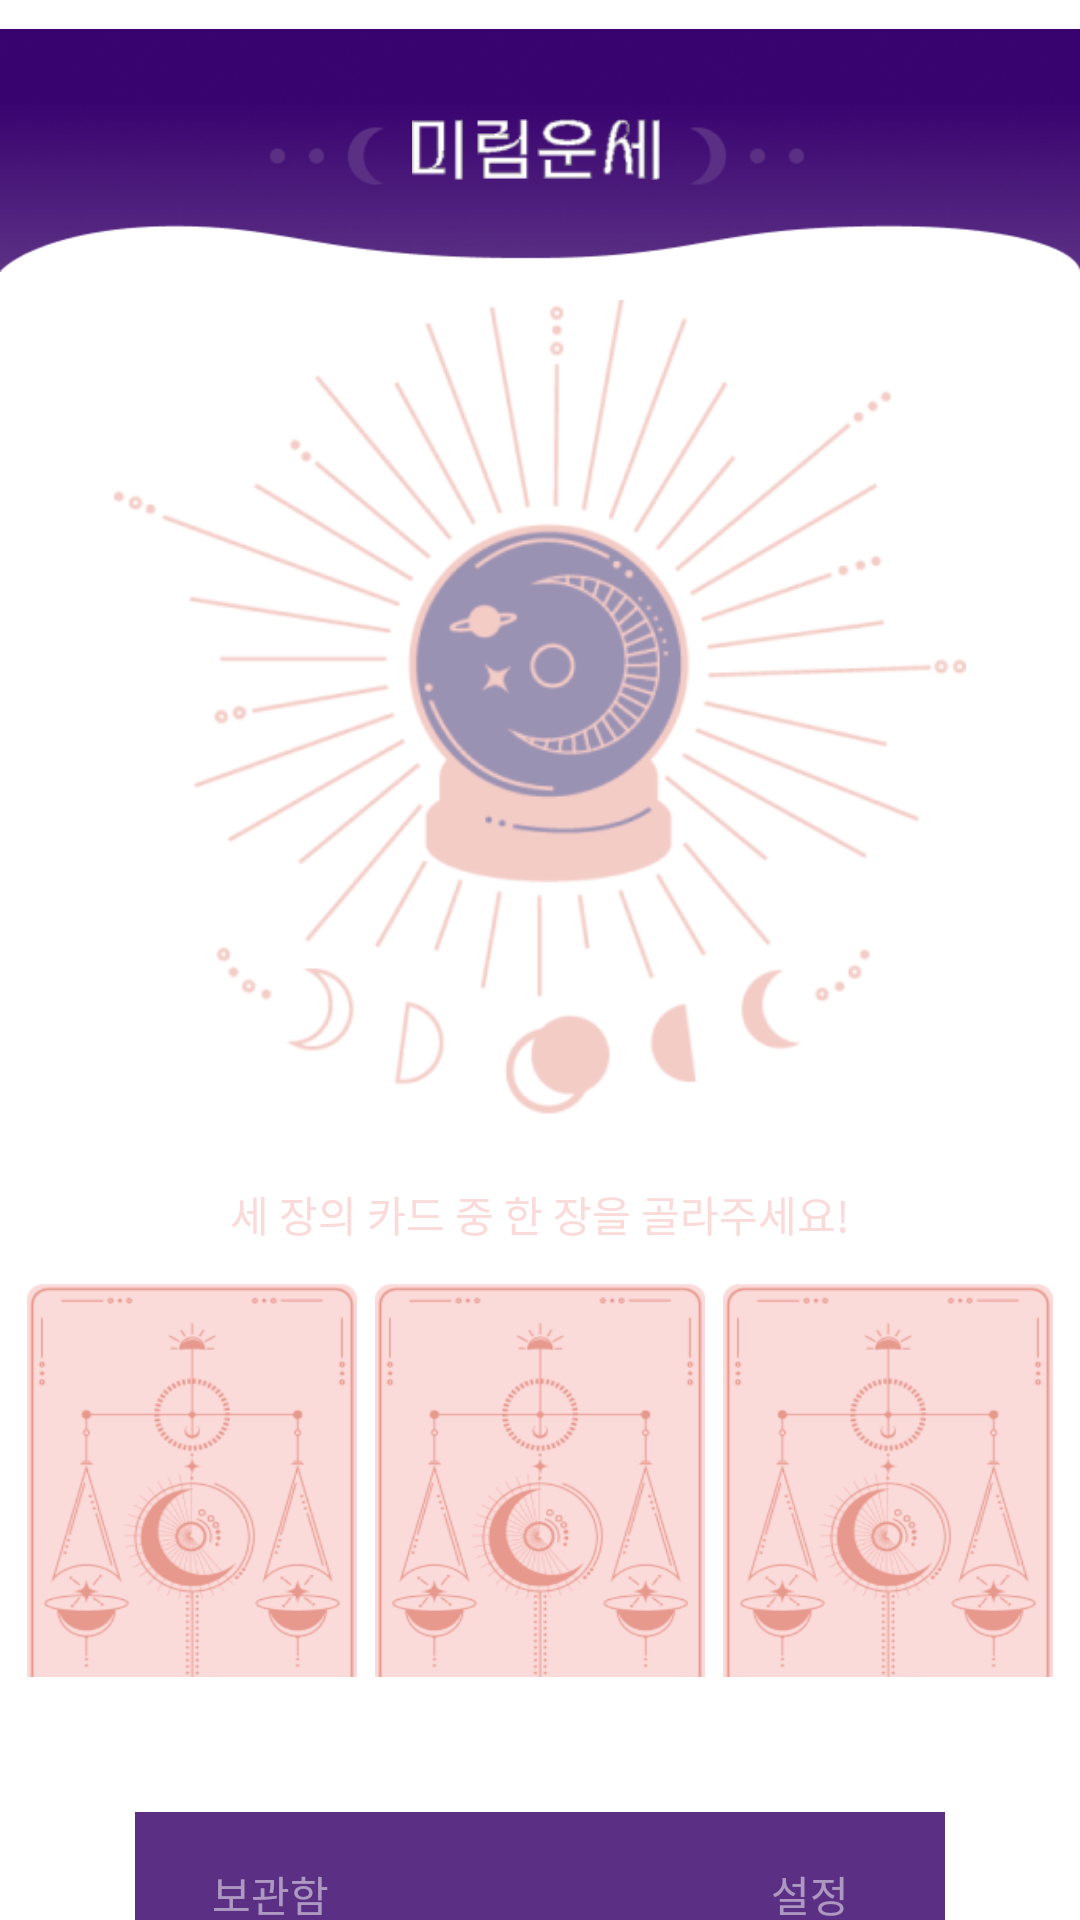

Write the Android layout XML for this screen, with the resource values it uses.
<!-- AndroidManifest.xml: application theme Theme.MirimUnse -->
<!-- res/layout/activity_luck_check.xml -->
<?xml version="1.0" encoding="utf-8"?>
<LinearLayout xmlns:android="http://schemas.android.com/apk/res/android"
    xmlns:tools="http://schemas.android.com/tools"
    android:layout_width="match_parent"
    android:layout_height="match_parent"
    android:background="@drawable/background"
    android:orientation="vertical"
    android:gravity="center_horizontal"
    tools:context=".LuckCheckDetailActivity">

    
    <FrameLayout
        android:layout_width="wrap_content"
        android:layout_height="wrap_content">

        <ImageView
            android:layout_width="match_parent"
            android:layout_height="100dp"
            android:src="@drawable/toolbar"/>

        <ImageView
            android:id="@+id/logo"
            android:layout_width="85dp"
            android:layout_height="wrap_content"
            android:layout_gravity="center"
            android:src="@drawable/logo"/>
    </FrameLayout>


    <LinearLayout
        android:layout_width="match_parent"
        android:layout_height="0dp"
        android:layout_weight="3"
        android:orientation="vertical"
        android:gravity="center">

        <ImageView
            android:layout_marginTop="40dp"
            android:layout_width="300dp"
            android:layout_height="300dp"
            android:padding="8dp"
            android:src="@drawable/luckmain"/>

        <TextView
            android:layout_marginVertical="10dp"
            android:layout_width="match_parent"
            android:layout_height="wrap_content"
            android:fontFamily="@font/notoserif"
            android:text="세 장의 카드 중 한 장을 골라주세요!"
            android:textColor="#FBDADA"
            android:gravity="center"/>

        
        <LinearLayout
            android:layout_width="match_parent"
            android:layout_height="190dp"
            android:gravity="center"
            android:orientation="horizontal">

            <ImageView
                android:id="@+id/card1"
                android:layout_width="110dp"
                android:layout_height="wrap_content"
                android:layout_margin="3dp"
                android:background="@drawable/custom_ripple_cardback"/>
            <ImageView
                android:id="@+id/card2"
                android:layout_width="110dp"
                android:layout_height="wrap_content"
                android:layout_margin="3dp"
                android:background="@drawable/custom_ripple_cardback"/>
            <ImageView
                android:id="@+id/card3"
                android:layout_width="110dp"
                android:layout_height="wrap_content"
                android:layout_margin="3dp"
                android:background="@drawable/custom_ripple_cardback"/>
        </LinearLayout>
    </LinearLayout>


    
    <FrameLayout
        android:layout_width="wrap_content"
        android:layout_height="0dp"
        android:layout_weight="0.527">

        <ImageView
            android:paddingTop="45dp"
            android:layout_width="match_parent"
            android:layout_height="wrap_content"
            android:src="@drawable/bottombar"/>

        <LinearLayout
            android:layout_width="match_parent"
            android:layout_height="wrap_content"
            android:orientation="horizontal">

            <TextView
                android:id="@+id/text_record"
                android:layout_width="0dp"
                android:layout_height="match_parent"
                android:layout_weight="1"
                android:gravity="center_horizontal"
                android:paddingTop="62dp"
                android:text="보관함"
                android:textColor="#80ffffff"/>

            <TextView
                android:id="@+id/text_tool"
                android:layout_width="0dp"
                android:layout_height="match_parent"
                android:layout_weight="1"
                android:gravity="center_horizontal"
                android:paddingTop="62dp"
                android:text="설정"
                android:textColor="#80ffffff"/>

        </LinearLayout>
    </FrameLayout>
</LinearLayout>
<!-- resources referenced by this layout -->
<resources>
  <!-- drawable bottombar: png bitmap (drawable, 497 bytes) -->
  <!-- drawable custom_ripple_cardback (drawable) -->
  <?xml version="1.0" encoding="utf-8"?>
  <ripple xmlns:android="http://schemas.android.com/apk/res/android"
      android:color="#80FFFFFF">
      <item
          android:id="@android:id/background"
          android:drawable="@drawable/card_back">
      </item>
  </ripple>
  <!-- drawable logo: png bitmap (drawable, 2793 bytes) -->
  <!-- drawable luckmain: png bitmap (drawable, 52160 bytes) -->
  <!-- drawable toolbar: png bitmap (drawable, 42765 bytes) -->
  <style name="Theme.MirimUnse" parent="Theme.MaterialComponents.DayNight.NoActionBar">
          
          <item name="colorPrimary">@color/purple_500</item>
          <item name="colorPrimaryVariant">@color/purple_700</item>
          <item name="colorOnPrimary">@color/white</item>
          
          <item name="colorSecondary">@color/teal_200</item>
          <item name="colorSecondaryVariant">@color/teal_700</item>
          <item name="colorOnSecondary">@color/black</item>
          
          <item name="android:statusBarColor" tools:targetApi="l">?attr/colorPrimaryVariant</item>
          
      </style>
  <!-- drawable card_back: png bitmap (drawable, 21542 bytes) -->
  <color name="purple_500">#FF6200EE</color>
  <color name="purple_700">#FF3700B3</color>
  <color name="white">#FFFFFFFF</color>
  <color name="teal_200">#FF03DAC5</color>
  <color name="teal_700">#FF018786</color>
  <color name="black">#FF000000</color>
</resources>
